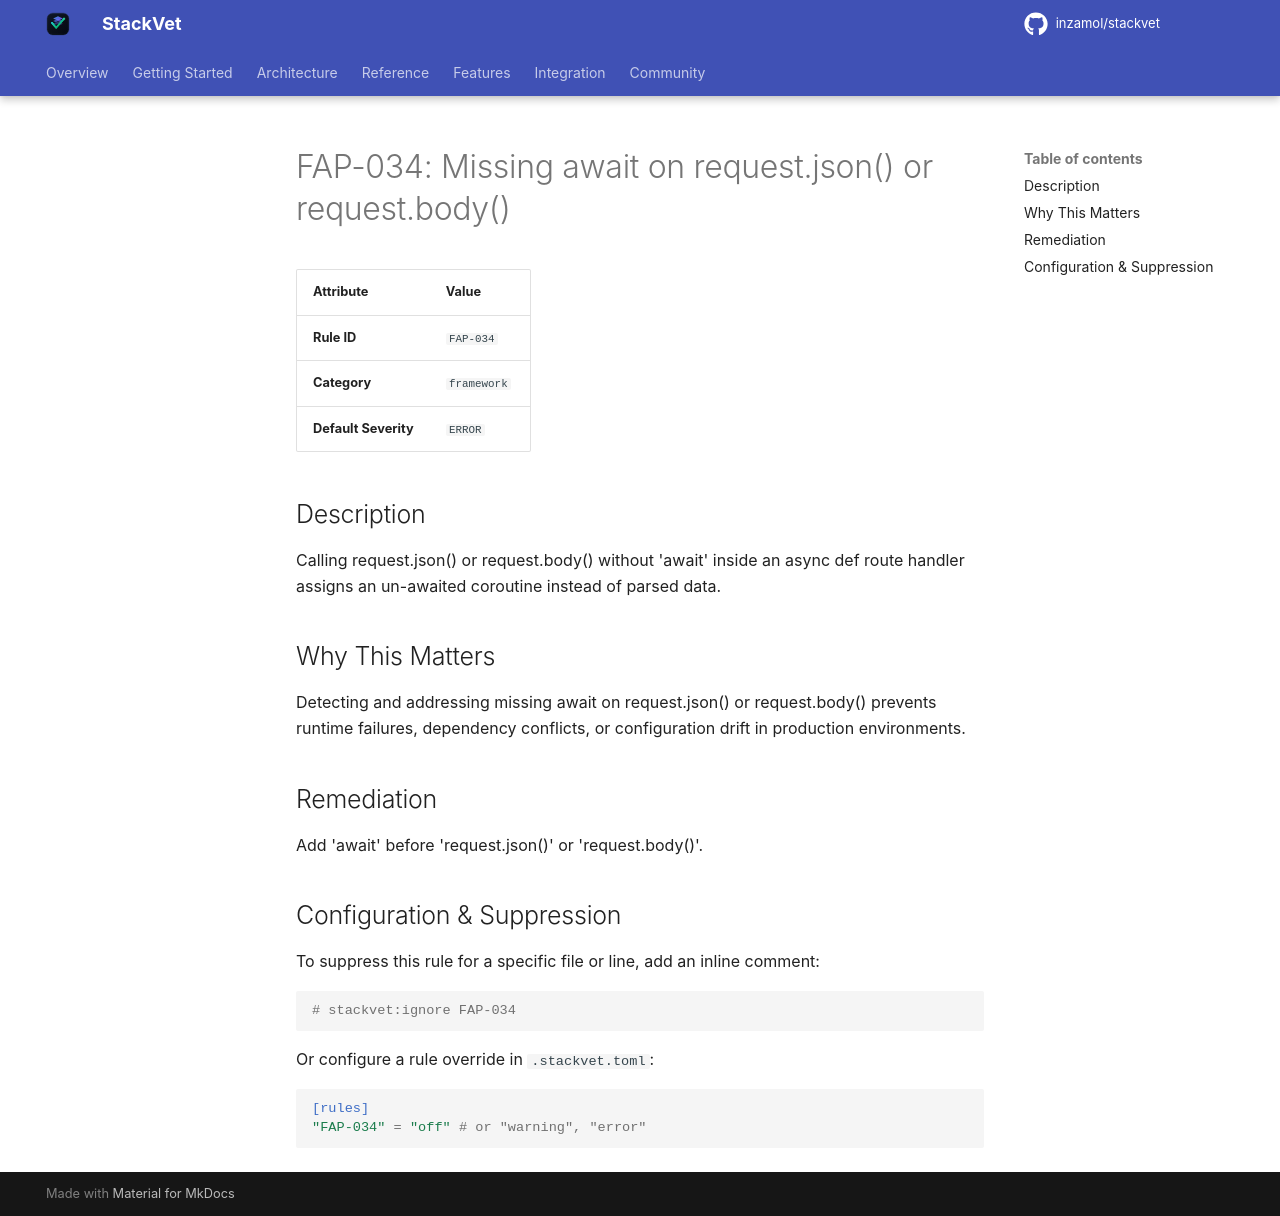

repository: inzamol/stackvet · page: rules/FAP-034/index.html · generator: mkdocs

# FAP-034: Missing await on request.json() or request.body()

| Attribute | Value |
|-----------|-------|
| **Rule ID** | `FAP-034` |
| **Category** | `framework` |
| **Default Severity** | `ERROR` |

## Description
Calling request.json() or request.body() without 'await' inside an async def route handler assigns an un-awaited coroutine instead of parsed data.

## Why This Matters
Detecting and addressing missing await on request.json() or request.body() prevents runtime failures, dependency conflicts, or configuration drift in production environments.

## Remediation
Add 'await' before 'request.json()' or 'request.body()'.

## Configuration & Suppression
To suppress this rule for a specific file or line, add an inline comment:

```python
# stackvet:ignore FAP-034
```

Or configure a rule override in `.stackvet.toml`:

```toml
[rules]
"FAP-034" = "off" # or "warning", "error"
```
